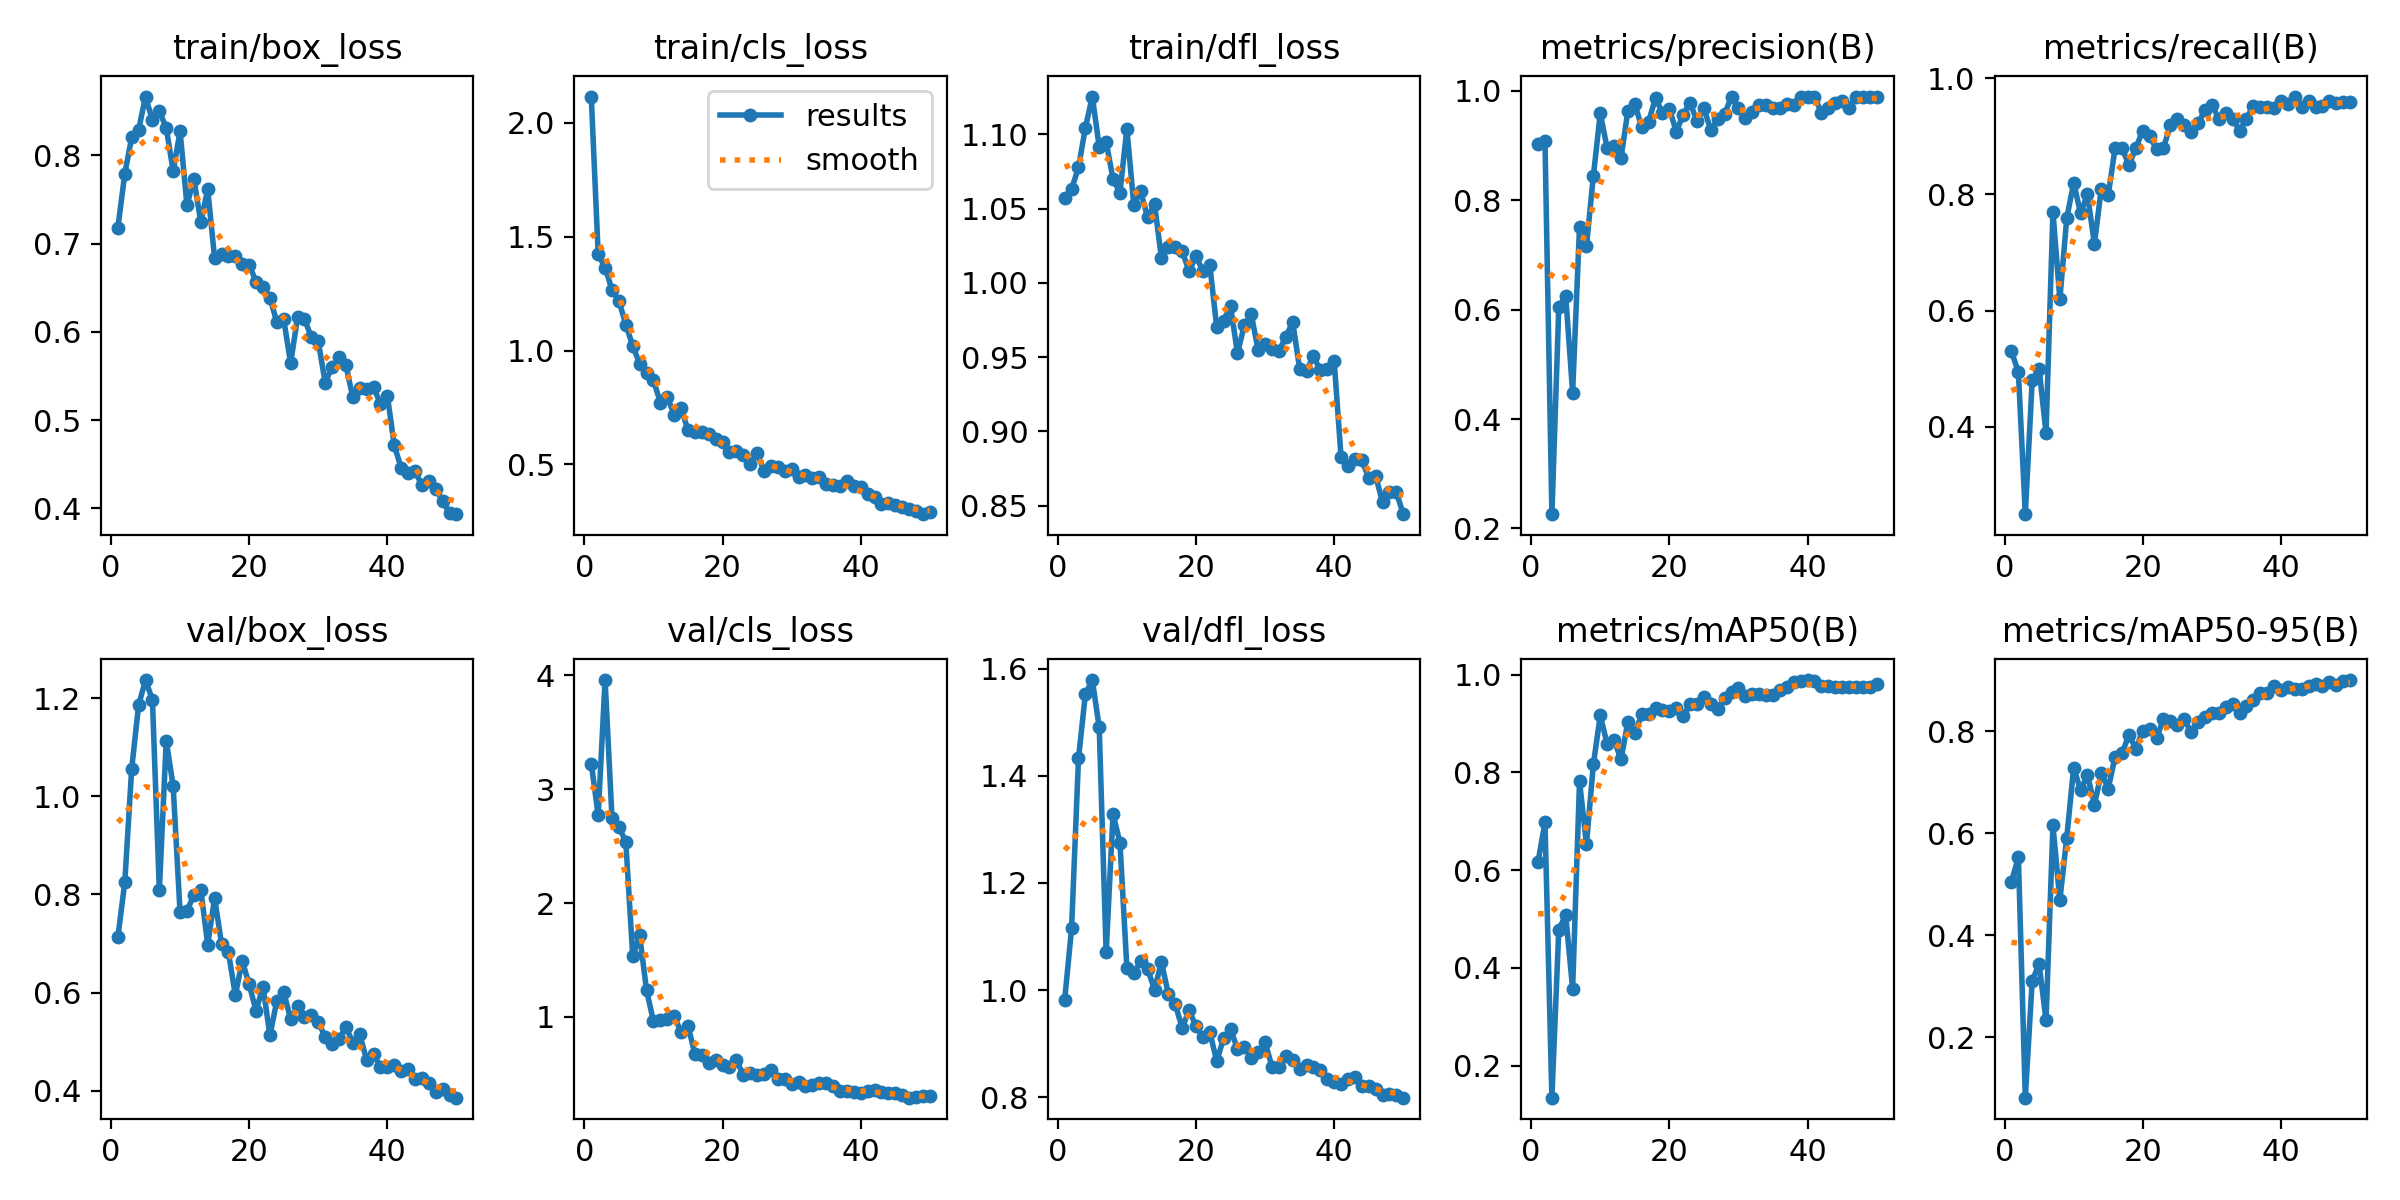

Values plotted in this chart, from the file beside it:
epoch, time, train/box_loss, train/cls_loss, train/dfl_loss, metrics/precision(B), metrics/recall(B), metrics/mAP50(B), metrics/mAP50-95(B), val/box_loss, val/cls_loss, val/dfl_loss, lr/pg0, lr/pg1, lr/pg2
1, 94.48, 0.7179, 2.116, 1.057, 0.9022, 0.53, 0.6174, 0.5049, 0.7123, 3.224, 0.9817, 0.00046, 0.00046, 0.00046
2, 189.4, 0.7793, 1.422, 1.063, 0.9081, 0.4942, 0.6978, 0.5533, 0.825, 2.772, 1.115, 0.0009214, 0.0009214, 0.0009214
3, 484.6, 0.8202, 1.364, 1.078, 0.226, 0.25, 0.1343, 0.08108, 1.056, 3.957, 1.432, 0.001364, 0.001364, 0.001364
4, 578.7, 0.8288, 1.267, 1.105, 0.6055, 0.48, 0.4784, 0.3109, 1.186, 2.744, 1.553, 0.001787, 0.001787, 0.001787
5, 704.9, 0.8666, 1.218, 1.125, 0.6247, 0.5, 0.5078, 0.343, 1.237, 2.671, 1.578, 0.001842, 0.001842, 0.001842
6, 816.4, 0.8397, 1.114, 1.092, 0.4483, 0.39, 0.3568, 0.2332, 1.197, 2.534, 1.49, 0.001802, 0.001802, 0.001802
7, 911.4, 0.8499, 1.021, 1.095, 0.7518, 0.77, 0.782, 0.6153, 0.8084, 1.534, 1.07, 0.001762, 0.001762, 0.001762
8, 1004, 0.8313, 0.9422, 1.07, 0.7162, 0.62, 0.6535, 0.4687, 1.113, 1.715, 1.328, 0.001723, 0.001723, 0.001723
9, 1100, 0.7822, 0.8996, 1.061, 0.8443, 0.7591, 0.8167, 0.5912, 1.021, 1.233, 1.275, 0.001683, 0.001683, 0.001683
10, 1195, 0.8272, 0.8686, 1.104, 0.9589, 0.82, 0.9166, 0.7289, 0.7632, 0.9624, 1.042, 0.001644, 0.001644, 0.001644
11, 1289, 0.7432, 0.7714, 1.053, 0.8951, 0.7678, 0.8581, 0.684, 0.7669, 0.9699, 1.032, 0.001604, 0.001604, 0.001604
12, 1382, 0.7735, 0.7968, 1.062, 0.8991, 0.8, 0.8663, 0.7144, 0.7987, 0.9859, 1.053, 0.001564, 0.001564, 0.001564
13, 1456, 0.724, 0.7171, 1.044, 0.8773, 0.7149, 0.8266, 0.6557, 0.809, 1.006, 1.04, 0.001525, 0.001525, 0.001525
14, 1523, 0.7616, 0.7464, 1.053, 0.9642, 0.81, 0.9042, 0.7183, 0.6979, 0.8682, 1, 0.001485, 0.001485, 0.001485
15, 1613, 0.6833, 0.6489, 1.017, 0.9756, 0.799, 0.8797, 0.6871, 0.7926, 0.924, 1.052, 0.001446, 0.001446, 0.001446
16, 1706, 0.6879, 0.6408, 1.024, 0.9339, 0.88, 0.9188, 0.7505, 0.6997, 0.6721, 0.993, 0.001406, 0.001406, 0.001406
17, 1797, 0.686, 0.6438, 1.024, 0.944, 0.88, 0.9191, 0.7568, 0.6819, 0.6695, 0.9735, 0.001366, 0.001366, 0.001366
18, 1863, 0.6855, 0.6316, 1.021, 0.9868, 0.85, 0.931, 0.7927, 0.595, 0.5997, 0.9296, 0.001327, 0.001327, 0.001327
19, 1930, 0.6774, 0.6118, 1.008, 0.9597, 0.88, 0.9268, 0.7655, 0.6643, 0.6264, 0.9621, 0.001287, 0.001287, 0.001287
20, 1997, 0.6761, 0.5966, 1.018, 0.9674, 0.91, 0.9266, 0.8013, 0.6166, 0.5764, 0.9329, 0.001248, 0.001248, 0.001248
21, 2077, 0.6567, 0.5535, 1.008, 0.9257, 0.9, 0.9323, 0.8052, 0.5628, 0.562, 0.9119, 0.001208, 0.001208, 0.001208
22, 2164, 0.6512, 0.5572, 1.012, 0.9564, 0.8781, 0.9154, 0.7866, 0.6124, 0.6196, 0.9214, 0.001168, 0.001168, 0.001168
23, 2254, 0.6385, 0.5406, 0.9702, 0.9783, 0.88, 0.9395, 0.8243, 0.5129, 0.4925, 0.8676, 0.001129, 0.001129, 0.001129
24, 2346, 0.6112, 0.5029, 0.9746, 0.9449, 0.92, 0.9391, 0.8203, 0.5828, 0.507, 0.9096, 0.001089, 0.001089, 0.001089
25, 2433, 0.6145, 0.5508, 0.9844, 0.9679, 0.93, 0.9535, 0.8115, 0.6011, 0.493, 0.9267, 0.00105, 0.00105, 0.00105
26, 2525, 0.5642, 0.4708, 0.9526, 0.9285, 0.92, 0.9397, 0.8239, 0.5458, 0.4993, 0.8908, 0.00101, 0.00101, 0.00101
27, 2618, 0.6162, 0.4925, 0.9713, 0.9478, 0.908, 0.9296, 0.7983, 0.5718, 0.5355, 0.8943, 0.0009704, 0.0009704, 0.0009704
28, 2717, 0.6143, 0.4879, 0.9789, 0.9584, 0.9225, 0.9522, 0.8184, 0.5511, 0.4517, 0.8741, 0.0009308, 0.0009308, 0.0009308
29, 2816, 0.5939, 0.4702, 0.9545, 0.9895, 0.9448, 0.9656, 0.8277, 0.5542, 0.4512, 0.8837, 0.0008912, 0.0008912, 0.0008912
30, 2914, 0.589, 0.4812, 0.9587, 0.9695, 0.9547, 0.973, 0.8358, 0.5406, 0.414, 0.9023, 0.0008516, 0.0008516, 0.0008516
31, 3012, 0.5425, 0.4443, 0.9551, 0.9497, 0.93, 0.9574, 0.8366, 0.5094, 0.4275, 0.8573, 0.000812, 0.000812, 0.000812
32, 3105, 0.5601, 0.4522, 0.954, 0.9621, 0.94, 0.9596, 0.8472, 0.4951, 0.3967, 0.8568, 0.0007724, 0.0007724, 0.0007724
33, 3194, 0.5709, 0.4415, 0.9637, 0.9742, 0.93, 0.9615, 0.8532, 0.505, 0.3985, 0.8778, 0.0007328, 0.0007328, 0.0007328
34, 3287, 0.562, 0.4459, 0.9735, 0.9734, 0.91, 0.9594, 0.8368, 0.5299, 0.4242, 0.8688, 0.0006932, 0.0006932, 0.0006932
35, 3373, 0.5256, 0.4134, 0.9423, 0.9685, 0.93, 0.9583, 0.8504, 0.4983, 0.4237, 0.8531, 0.0006536, 0.0006536, 0.0006536
36, 3463, 0.5363, 0.4099, 0.9409, 0.9695, 0.953, 0.9686, 0.8607, 0.5152, 0.3957, 0.8607, 0.000614, 0.000614, 0.000614
37, 3551, 0.5355, 0.406, 0.9504, 0.9752, 0.95, 0.9753, 0.8744, 0.4627, 0.346, 0.8557, 0.0005744, 0.0005744, 0.0005744
38, 3638, 0.5372, 0.4276, 0.9411, 0.9743, 0.95, 0.986, 0.8743, 0.4742, 0.3476, 0.8505, 0.0005348, 0.0005348, 0.0005348
39, 3730, 0.5184, 0.404, 0.9422, 0.9896, 0.9483, 0.9865, 0.8879, 0.4487, 0.3432, 0.8336, 0.0004952, 0.0004952, 0.0004952
40, 3818, 0.5275, 0.4001, 0.9474, 0.988, 0.96, 0.9891, 0.8811, 0.449, 0.3346, 0.8283, 0.0004556, 0.0004556, 0.0004556
41, 3906, 0.4712, 0.3685, 0.8824, 0.9896, 0.9556, 0.9871, 0.8871, 0.4532, 0.3508, 0.8254, 0.000416, 0.000416, 0.000416
42, 3981, 0.4457, 0.3552, 0.8766, 0.9603, 0.9685, 0.977, 0.8836, 0.44, 0.3582, 0.8337, 0.0003764, 0.0003764, 0.0003764
43, 4046, 0.4399, 0.3237, 0.8811, 0.9683, 0.95, 0.9778, 0.8824, 0.4452, 0.3419, 0.8387, 0.0003368, 0.0003368, 0.0003368
44, 4110, 0.4419, 0.3302, 0.8805, 0.9779, 0.96, 0.9746, 0.8894, 0.4243, 0.3285, 0.8201, 0.0002972, 0.0002972, 0.0002972
45, 4175, 0.4263, 0.3203, 0.8687, 0.9811, 0.95, 0.974, 0.8926, 0.426, 0.3321, 0.8215, 0.0002576, 0.0002576, 0.0002576
46, 4263, 0.4313, 0.3129, 0.8701, 0.9694, 0.9514, 0.9744, 0.8888, 0.4151, 0.3131, 0.815, 0.000218, 0.000218, 0.000218
47, 4361, 0.4221, 0.3036, 0.8522, 0.9897, 0.9607, 0.9749, 0.8966, 0.3968, 0.2916, 0.805, 0.0001784, 0.0001784, 0.0001784
48, 4456, 0.4081, 0.2946, 0.8592, 0.9897, 0.9582, 0.9742, 0.8908, 0.4038, 0.2955, 0.807, 0.0001388, 0.0001388, 0.0001388
49, 4544, 0.3947, 0.2807, 0.859, 0.9897, 0.9597, 0.9746, 0.8979, 0.392, 0.3023, 0.8037, 9.92e-05, 9.92e-05, 9.92e-05
50, 4633, 0.3933, 0.292, 0.8442, 0.9897, 0.9583, 0.9813, 0.9005, 0.3859, 0.3022, 0.7992, 5.96e-05, 5.96e-05, 5.96e-05
